Image classification data set "cropped_images" (vic-ene/vinbigdata on GitHub). Class labels (14): aortic enlargement, atelectasis, calcification, cardiomegaly, consolidation, ILD, infiltration, lung opacity, nodule or mass, other lesion, pleural effusion, pleural thickening, pneumothorax, pulmonary fibrosis.

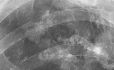
Label: calcification

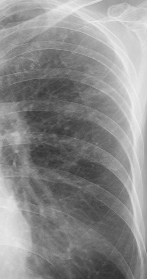
Label: ILD

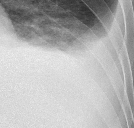
Label: pleural effusion

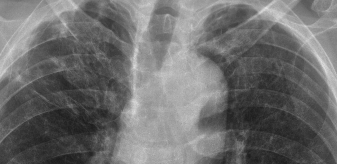
Label: pleural thickening

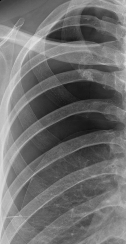
Label: pneumothorax

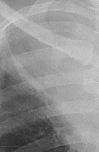
Label: consolidation
